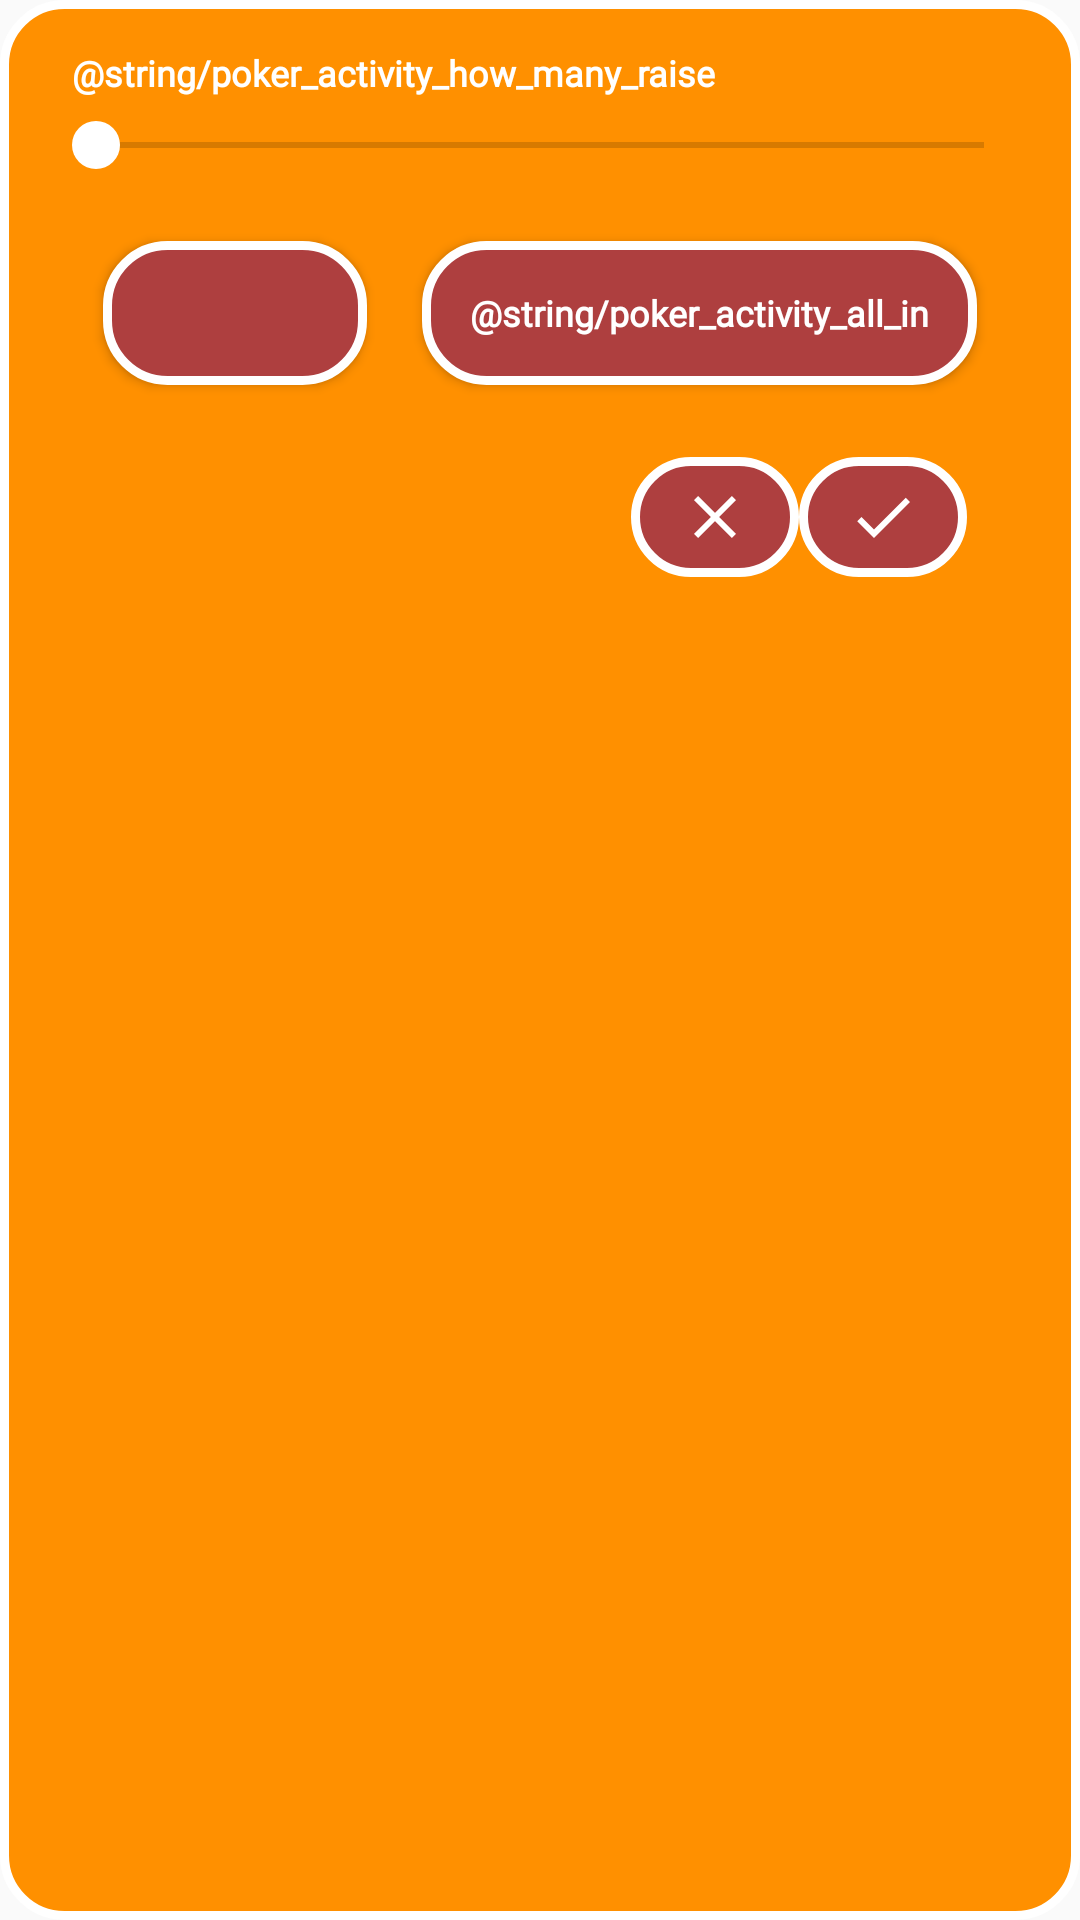

Layout XML and referenced resources for this Android screen:
<!-- AndroidManifest.xml: application theme AppTheme -->
<!-- res/layout/layout_dialog_raise.xml -->
<?xml version="1.0" encoding="utf-8"?>
<android.support.constraint.ConstraintLayout
    xmlns:android="http://schemas.android.com/apk/res/android"
    xmlns:app="http://schemas.android.com/apk/res-auto"
    android:layout_width="@dimen/dialog_raise_width"
    android:layout_height="wrap_content"
    android:padding="@dimen/sizing_2"
    android:background="@drawable/background_player_profile_view_add_edit_play"
    >

    <android.support.v7.widget.AppCompatTextView
        android:id="@+id/textViewTitle"
        style="@style/AppTheme.Text.GameActivity.Informations"
        android:layout_width="wrap_content"
        android:layout_height="wrap_content"
        android:layout_marginStart="@dimen/sizing_1"
        android:layout_marginLeft="@dimen/sizing_1"
        android:text="@string/poker_activity_how_many_raise"
        app:layout_constraintStart_toStartOf="parent"
        app:layout_constraintTop_toTopOf="parent"
        />

    <android.support.v7.widget.AppCompatTextView
        android:id="@+id/textViewMoneyToRaise"
        style="@style/AppTheme.Text.GameActivity.Informations"
        android:layout_width="wrap_content"
        android:layout_height="wrap_content"
        android:layout_marginStart="@dimen/sizing_1"
        android:layout_marginLeft="@dimen/sizing_1"
        android:gravity="center"
        app:layout_constraintStart_toEndOf="@id/textViewTitle"
        app:layout_constraintTop_toTopOf="parent"
        />

    <android.support.v7.widget.AppCompatSeekBar
        android:id="@+id/seekBarRaise"
        android:layout_width="0dp"
        android:layout_height="wrap_content"
        android:layout_marginTop="@dimen/sizing_1"
        android:thumb="@drawable/thumb_seek_bar_set_new_game"
        app:layout_constraintEnd_toEndOf="parent"
        app:layout_constraintStart_toStartOf="parent"
        app:layout_constraintTop_toBottomOf="@id/textViewTitle"
        />

    <android.support.v7.widget.AppCompatButton
        android:id="@+id/buttonMinRaise"
        style="@style/AppTheme.Button.GameActivity"
        android:layout_width="wrap_content"
        android:layout_height="wrap_content"
        android:layout_marginTop="@dimen/sizing_3"
        android:background="@drawable/background_button_dialog_raise"
        app:layout_constraintEnd_toStartOf="@id/buttonAllin"
        app:layout_constraintStart_toStartOf="parent"
        app:layout_constraintTop_toBottomOf="@id/seekBarRaise"
        />

    <android.support.v7.widget.AppCompatButton
        android:id="@+id/buttonAllin"
        style="@style/AppTheme.Button.GameActivity"
        android:layout_width="wrap_content"
        android:layout_height="wrap_content"
        android:layout_marginTop="@dimen/sizing_3"
        android:background="@drawable/background_button_dialog_raise"
        android:text="@string/poker_activity_all_in"
        app:layout_constraintEnd_toEndOf="parent"
        app:layout_constraintStart_toEndOf="@id/buttonMinRaise"
        app:layout_constraintTop_toBottomOf="@id/seekBarRaise"
        />

    <android.support.v7.widget.AppCompatImageButton
        android:id="@+id/imageButtonClose"
        style="@style/AppTheme.Button.GameActivity"
        android:layout_width="wrap_content"
        android:layout_height="wrap_content"
        android:layout_marginTop="@dimen/sizing_3"
        android:paddingTop="@dimen/sizing_1"
        android:paddingBottom="@dimen/sizing_1"
        android:background="@drawable/background_button_dialog_raise"
        android:src="@drawable/ic_close_white_24dp"
        app:layout_constraintEnd_toStartOf="@id/imageButtonCheck"
        app:layout_constraintHorizontal_bias="0.9"
        app:layout_constraintHorizontal_chainStyle="packed"
        app:layout_constraintStart_toStartOf="parent"
        app:layout_constraintTop_toBottomOf="@id/buttonMinRaise"
        />

    <android.support.v7.widget.AppCompatImageButton
        android:id="@+id/imageButtonCheck"
        style="@style/AppTheme.Button.GameActivity"
        android:layout_width="wrap_content"
        android:layout_height="wrap_content"
        android:layout_marginTop="@dimen/sizing_3"
        android:paddingTop="@dimen/sizing_1"
        android:paddingBottom="@dimen/sizing_1"
        android:background="@drawable/background_button_dialog_raise"
        android:src="@drawable/ic_check_white_24dp"
        app:layout_constraintEnd_toEndOf="parent"
        app:layout_constraintStart_toEndOf="@id/imageButtonClose"
        app:layout_constraintTop_toBottomOf="@id/buttonMinRaise"
        />

</android.support.constraint.ConstraintLayout>
<!-- resources referenced by this layout -->
<resources>
  <dimen name="dialog_raise_width">300dp</dimen>
  <dimen name="sizing_1">8dp</dimen>
  <dimen name="sizing_2">16dp</dimen>
  <dimen name="sizing_3">24dp</dimen>
  <!-- drawable background_button_dialog_raise (drawable) -->
  <?xml version="1.0" encoding="utf-8"?>
  <shape xmlns:android="http://schemas.android.com/apk/res/android"
      android:shape="rectangle"
      >
      <stroke
          android:color="@color/accent"
          android:width="@dimen/button_stroke_width"
          >
      </stroke>
  
      <solid android:color="@color/backgroundDialogRaise"/>
  
      <corners
          android:radius="@dimen/button_radius">
      </corners>
  
  </shape>
  <!-- drawable background_player_profile_view_add_edit_play (drawable) -->
  <?xml version="1.0" encoding="utf-8"?>
  <shape
      xmlns:android="http://schemas.android.com/apk/res/android"
      android:shape="rectangle"
      >
      <stroke
          android:color="@color/accent"
          android:width="@dimen/button_stroke_width"
          />
  
      <solid android:color="@color/stateAddEditPlay"/>
  
      <corners android:radius="@dimen/button_radius"/>
  
  </shape>
  <!-- drawable ic_check_white_24dp (drawable) -->
  <vector xmlns:android="http://schemas.android.com/apk/res/android"
      android:height="24dp"
      android:tint="#FFFFFF"
      android:viewportHeight="24.0"
      android:viewportWidth="24.0"
      android:width="24dp"
      >
      <path android:fillColor="#FF000000"
          android:pathData="M9,16.17L4.83,12l-1.42,1.41L9,19 21,7l-1.41,-1.41z"
          />
  </vector>
  <!-- drawable ic_close_white_24dp (drawable) -->
  <vector xmlns:android="http://schemas.android.com/apk/res/android"
      android:height="24dp"
      android:tint="#FFFFFF"
      android:viewportHeight="24.0"
      android:viewportWidth="24.0"
      android:width="24dp"
      >
      <path android:fillColor="#FF000000"
          android:pathData="M19,6.41L17.59,5 12,10.59 6.41,5 5,6.41 10.59,12 5,17.59 6.41,19 12,13.41 17.59,19 19,17.59 13.41,12z"
          />
  </vector>
  <!-- drawable thumb_seek_bar_set_new_game (drawable) -->
  <?xml version="1.0" encoding="utf-8"?>
  <shape xmlns:android="http://schemas.android.com/apk/res/android"
         android:shape="oval"
  >
      <size
              android:height="@dimen/sizing_2"
              android:width="@dimen/sizing_2"
      />
      <stroke android:color="@color/accent"/>
      <solid android:color="@color/accent"/>
      <corners android:radius="1dp"/>
  
  </shape>
  <style name="AppTheme.Button.GameActivity">
          <item name="android:textAppearance">@style/AppTheme.Text.GameActivity.Button</item>
      </style>
  <style name="AppTheme.Text.GameActivity.Informations">
          <item name="android:textSize">@dimen/text_size_1</item>
          <item name="android:textStyle">bold</item>
      </style>
  <style name="AppTheme" parent="Theme.AppCompat.Light.NoActionBar">
          
          <item name="colorPrimary">@color/primary</item>
          <item name="colorPrimaryDark">@color/primaryDark</item>
          <item name="colorAccent">@color/accent</item>
      </style>
  <color name="accent">@color/white</color>
  <dimen name="button_stroke_width">3dp</dimen>
  <color name="backgroundDialogRaise">@color/medium_carmine</color>
  <dimen name="button_radius">20dp</dimen>
  <color name="stateAddEditPlay">@color/pizazz</color>
  <style name="AppTheme.Text.GameActivity.Button">
          <item name="android:textSize">@dimen/text_size_1</item>
          <item name="android:textStyle">bold</item>
      </style>
  <dimen name="text_size_1">12sp</dimen>
  <color name="primary">@color/forest_green</color>
  <color name="primaryDark">@color/japanese_laurel</color>
  <color name="white">#ffffff</color>
  <color name="medium_carmine">#ae3f3f</color>
  <color name="pizazz">#FF9000</color>
  <color name="forest_green">#228B22</color>
  <color name="japanese_laurel">#006400</color>
</resources>
